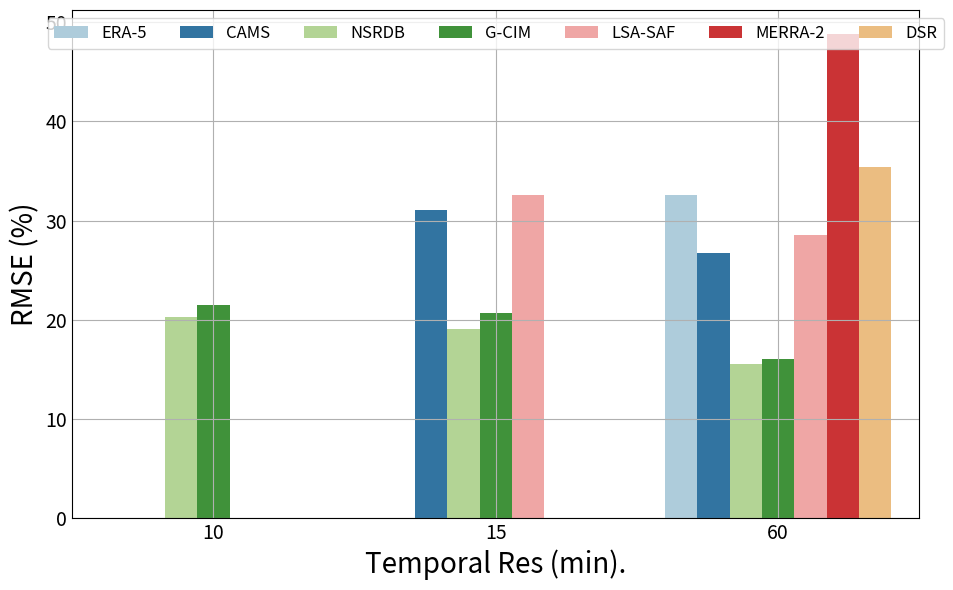
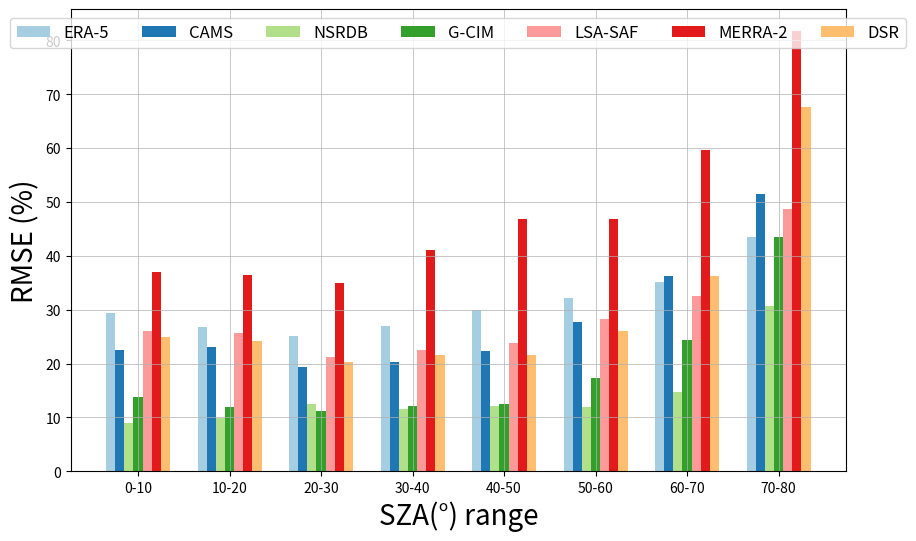

Reproduce these figures in Python, in order.
import pandas as pd
import seaborn as sns
import matplotlib.pyplot as plt


[ 'ERA-5', 'CAMS', 'NSRDB', 'G-CIM', 'LSA-SAF','MERRA-2','DSR']


# Crear un DataFrame con los datos de RMSE para las distintas escalas temporales
data_rmse = {
    'Escala Temporal': ['10'] * 7 + ['15'] * 7 + ['60'] * 7,
    'Fuente': [ 'ERA-5', 'CAMS', 'NSRDB', 'G-CIM', 'LSA-SAF','MERRA-2','DSR']*3,
    'RMSE': [0,0,20.3, 21.5,0,0,0, 
             0,31.1,19.1, 20.7, 32.6,0,0,
             32.6,26.7,15.5 , 16, 28.5, 48.8, 35.4]
}

# Convertir los datos en un DataFrame
df_rmse = pd.DataFrame(data_rmse)

# # Graficar usando Seaborn
# plt.figure(figsize=(10, 6))
# sns.barplot(x='Escala Temporal', y='RMSE', hue='Fuente', data=df_rmse,palette='Set2')
# plt.ylabel('RMSE (%)', fontsize=20)
# plt.xlabel('Temporal Res (min).', fontsize=20)
# plt.legend(title='', fontsize=20, ncol=7, 
#            loc="upper center", )
# plt.grid()
# plt.show()



# Convertir los datos en un DataFrame
df_rmse = pd.DataFrame(data_rmse)

plt.figure(figsize=(10, 6))
# Graficar un gráfico de barras
ax = sns.barplot(x='Escala Temporal', y='RMSE', hue='Fuente', data=df_rmse, palette='Paired')

# Remover los palitos (ticks) del eje x
ax.tick_params(length=0,labelsize=14)

plt.ylabel('RMSE (%)', fontsize=20)
plt.xlabel('Temporal Res (min).', fontsize=20)
# plt.title('RMSE por Fuente y Escala Temporal', fontsize=16)
plt.legend(title='', fontsize=12, ncol=7, 
           loc="upper center", )
plt.grid(True)

plt.tight_layout()
plt.show()












import pandas as pd
import numpy as np
import matplotlib.pyplot as plt
import seaborn as sns


# Crear el dataframe con los datos
data = {
    "Rango SZA": ["0-10", "10-20", "20-30", "30-40", "40-50", "50-60", "60-70", "70-80"],
    "ns": [13.7, 11.9, 11.2, 12.1, 12.4, 17.4, 24.3, 43.4],
    "gc": [9.0, 9.9, 12.5, 11.5, 12.2, 11.9, 14.8, 30.7],
    "ca": [22.6, 23.0, 19.3, 20.3, 22.4, 27.8, 36.3, 51.5],
    "ls": [26.0, 25.7, 21.3, 22.5, 23.8, 28.3, 32.6, 48.7],
    "er": [29.4, 26.8, 25.1, 27.0, 30.0, 32.1, 35.1, 43.4],
    "me": [37.0, 36.4, 35.0, 41.0, 46.9, 46.9, 59.7, 81.7],
    "dsr": [25.0, 24.1, 20.3, 21.6, 21.6, 26.1, 36.3, 67.7]
}


df = pd.DataFrame(data)


df.columns = ['Rango SZA',"G-CIM","NSRDB",  "CAMS", "LSA-SAF", "ERA-5", "MERRA-2", "DSR"]

# Configurar el gráfico
fig, ax = plt.subplots(figsize=(10, 6))

# Definir ancho de las barras y posiciones para cada grupo
ancho_barra = 0.1
rango_posiciones = np.arange(len(df["Rango SZA"]))

# Usar colores de la paleta 'Paired'
palette = sns.color_palette("Paired", len(data) - 1)  # Usamos len(data)-1 para los modelos (sin la columna 'Rango SZA')

# Graficar cada modelo dentro de cada rango SZA
modelos =[ 'ERA-5', 'CAMS', 'NSRDB', 'G-CIM', 'LSA-SAF','MERRA-2','DSR']
for i, modelo in enumerate(modelos):
    posiciones = rango_posiciones + i * ancho_barra
    ax.bar(posiciones, df[modelo], width=ancho_barra, label=modelo, color=palette[i])



# Etiquetas y formato del gráfico
ax.set_xlabel("SZA(°) range", fontsize=20)
ax.set_ylabel("RMSE (%)",fontsize=20)
#ax.set_title("RMSE por Modelo y Rango SZA")
ax.set_xticks(rango_posiciones + ancho_barra * 3)
ax.set_xticklabels(df["Rango SZA"])
plt.legend(title='', fontsize=12, ncol=7, 
           loc="upper center", )
plt.grid(linewidth=0.5)
# Mostrar gráfico
plt.show()


